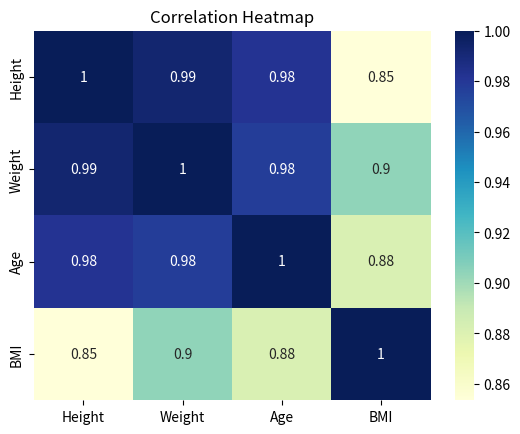

Here is the Python script that generated this plot:
import pandas as pd
import seaborn as sns
import matplotlib.pyplot as plt
corr = pd.DataFrame({
"Height":[150,160,170,180,175],
"Weight":[50,60,65,75,70],
"Age":[20,22,25,30,28],
"BMI":[22,24,23,26,25]
}).corr()

sns.heatmap(corr, cmap="YlGnBu", annot=True)
plt.title("Correlation Heatmap")
plt.show()
